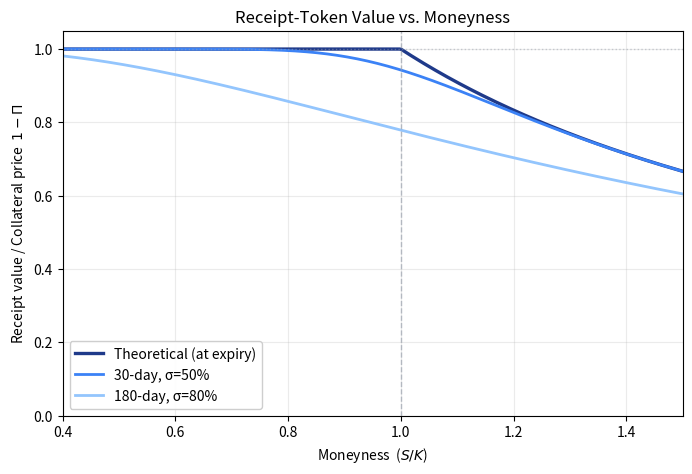

The matplotlib source for this figure: (Note: this script raises an exception after producing the figure.)
"""
Receipt-Token value as a fraction of the underlying collateral price,
plotted against moneyness for three premium regimes:

  1. theoretical (sharp hockey stick) -- intrinsic option value at expiry
  2. soft -- a typical pre-expiry premium (~30 days, moderate vol)
  3. lower -- a longer-dated / higher-vol premium (more time value)

For a covered call writer, the receipt position is worth
    receipt = collateral_price - premium
because the receipt holder owes the option premium back to the long. Dividing
by the collateral price gives a unitless quantity capped at 1: defining the
premium fraction Π = C(S) / S yields

    y(S) = 1 - Π      where C is the call price.

At expiry, C(S) = max(S - K, 0), so y collapses to min(1, K/S) -- the sharp
right-angle "hockey stick" reflected through 1. Pre-expiry the time value
softens the corner; longer time / higher vol pushes the curve down further.

Run:
    python short_value_curves.py
Outputs:
    short_value_curves.png  (same directory as this script)
"""

from __future__ import annotations

from pathlib import Path

import matplotlib.pyplot as plt
import numpy as np
from scipy.stats import norm


def bs_call(S: np.ndarray, K: float, r: float, sigma: float, T: float) -> np.ndarray:
    """Black-Scholes call price (no dividends). Vectorised over S."""
    if T <= 0.0:
        return np.maximum(S - K, 0.0)
    sqrtT = np.sqrt(T)
    d1 = (np.log(S / K) + (r + 0.5 * sigma ** 2) * T) / (sigma * sqrtT)
    d2 = d1 - sigma * sqrtT
    return S * norm.cdf(d1) - K * np.exp(-r * T) * norm.cdf(d2)


def main() -> None:
    K = 100.0
    r = 0.0  # zero-rate keeps the visual centred on volatility/time effects
    S = np.linspace(40.0, 220.0, 600)
    moneyness = S / K

    # Three premium scenarios, increasing in time-value content.
    premium_intrinsic = np.maximum(S - K, 0.0)                # sharp hockey stick
    premium_soft = bs_call(S, K, r, sigma=0.50, T=30 / 365)   # 30 days, 50% vol
    premium_lower = bs_call(S, K, r, sigma=0.80, T=180 / 365) # 6 months, 80% vol

    receipt_intrinsic = (S - premium_intrinsic) / S
    receipt_soft = (S - premium_soft) / S
    receipt_lower = (S - premium_lower) / S

    fig, ax = plt.subplots(figsize=(8.0, 5.0))
    ax.plot(moneyness, receipt_intrinsic, lw=2.4, color="#1f3a8a",
            label="Theoretical (at expiry)")
    ax.plot(moneyness, receipt_soft, lw=2.0, color="#3b82f6",
            label="30-day, σ=50%")
    ax.plot(moneyness, receipt_lower, lw=2.0, color="#93c5fd",
            label="180-day, σ=80%")

    ax.axvline(1.0, color="#9ca3af", ls="--", lw=1, alpha=0.7)
    ax.axhline(1.0, color="#9ca3af", ls=":", lw=1, alpha=0.5)
    ax.set_xlabel("Moneyness  ($S / K$)")
    ax.set_ylabel(r"Receipt value / Collateral price  $1 - \Pi$")
    ax.set_title("Receipt-Token Value vs. Moneyness")
    ax.set_xlim(moneyness.min(), 1.5)
    ax.set_ylim(0.0, 1.05)
    ax.grid(alpha=0.25)
    ax.legend(loc="lower left", framealpha=0.95)

    out = Path(__file__).resolve().parent / "short_value_curves.png"
    fig.tight_layout()
    fig.savefig(out, dpi=150)
    print(f"wrote {out}")


if __name__ == "__main__":
    main()
